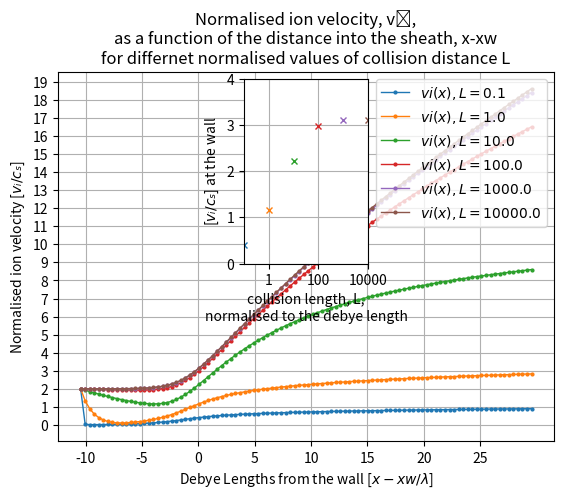

Write the Python code that produced this figure.
#ASSIGNMENT 3 - Modified Plasma Sheath.
#IMPORTS

from numpy import zeros, sqrt, concatenate, linspace, pi, exp, arange, interp, reshape, array
from scipy.integrate import solve_ivp, odeint
import matplotlib.pyplot as plt
from matplotlib.ticker import ScalarFormatter
from mpl_toolkits.axes_grid1.inset_locator import inset_axes

#End of Imports
#------------------------------------------------------------------

#Functions
def getF(phi,vs):
    N=len(phi) ; F = zeros(N)
    #F = ni_hat - ne_hat
    ni_hat = (vs/(sqrt(vs**2 - 2*phi)))
    ne_hat = (exp(phi))
    F =  ni_hat - ne_hat #Formula of double differential, d2phi/dx2
    return F

def getV(vi, E, L):
    N = len(vi) ; V = zeros(N)
    #dv/dx = E/v - v/L
    V = E/vi - vi/L
    return V

def f(pos, state, L):   
    #Work out N from state
    N = len(state) // 2

#state is length 3 and phi/E/vi have a single value at a given position
#so phi = state[0] ; E = state[1] ; vi = state[2]
    #Unpack variables
    phi = state[0:N] 
    E = state[(N):2*N]
    vi = state[(2*N):(3*N)]

    F = getF(phi,vs)
    V = getV(vi, E, L)
    #Note dphi/dx=-E, dE/dx= F, dv/dx = V
    return concatenate([ -E, F, V ])



#End of Functions
#------------------------------------------------------------------
#INITIAL VALUES
#Iterating L*10**n
n = arange(-1,5)
l=len(n)
L_values=[]
for k in range(l):
    L_values.append(10**(float(n[k]))) #iterates values of L=0.1, 1, 10,..., 10**4


vs = 2.0 
#[phi,E, vi], where vi0 = vs
initial = [0.0, 0.001, 2.0]
mr = 1840 #mass ration of mi/me

#Constant -> sqrt(mi/me * 1/2*pi)
A = sqrt(mr * 1/(2*pi))

#start of zero, run to 40, in 100 steps
x = linspace(0, 40, 100)

#creation of variables used inside loops
xw = []
j=()
vw=[] #velocity at the wall

#creating main subplot for inset
fig, ax = plt.subplots()
axins = inset_axes(ax, width='25%', height='50%', loc='upper center')#[x start, y start, length, height]

for L in L_values:
    result = solve_ivp(lambda pos, state: f(pos, state, L), [x[0], x[-1]], initial, t_eval=x)
    #Using the lambda function to wrap in L to the solve_ivp function f(pos, state, L)
    
    phi_hat = result.y[0,:]
    vi_hat = result.y[2,:]

    j=A*exp(phi_hat) -1 
    
#Finding the wall
    xw = interp(0, -j, x)#(y_value, y(x), x); negative to have an increasing function for interp
#finding the velocity at the wall
    vw = interp(xw, x, vi_hat)#(x_value, x, y(x))

    ax.plot( x-xw,vi_hat, '-o', label='$vi(x), L= {}$'.format(L),linewidth=1.0, markersize=2.0)
    axins.plot(L, vw, '-x', markersize=5.0)

#End of Task 2
#------------------------------------------------------------------

ax.set_title('''Normalised ion velocity, v\u1d62,
as a function of the distance into the sheath, x-xw
for differnet normalised values of collision distance L''', fontsize=12)
ax.set_xlabel(r'Debye Lengths from the wall [$x - xw/ \lambda$]')
ax.set_ylabel(u'Normalised ion velocity [$v\u1d62 / c\u209B$]')
ax.grid(True)
ax.set_xticks(arange(- 10, max(x)-xw, 5.0))
ax.set_yticks(arange(0, max(vi_hat)+1,1.0))
ax.legend(loc='upper right')
axins.set_xscale('log')
axins.set(xlim=(1e-1, 1e4), ylim=(0,4))
axins.set_xlabel(r'''collision length, L,
normalised to the debye length''')
axins.set_ylabel(u'[$v\u1d62 / c\u209B$] at the wall')

axins.set_xticks([1, 1e+2, 1e+4] )
axins.get_xaxis().set_major_formatter(ScalarFormatter())
axins.grid(True)


#plt.savefig('Assignment3fig.png')
plt.show()

#End of Task 3
#End Plotting
#-------------------------------------------------------------------
